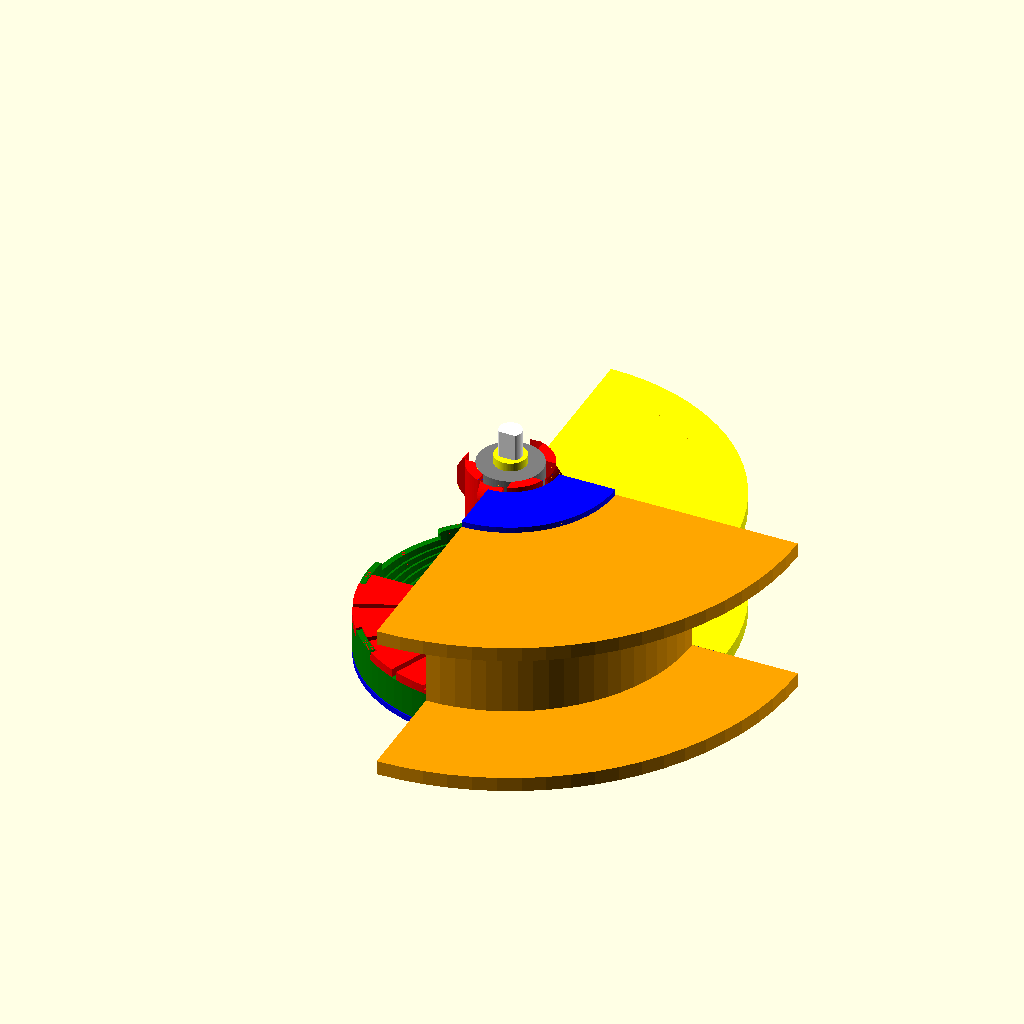
Cell 1: the model at its default parameters.
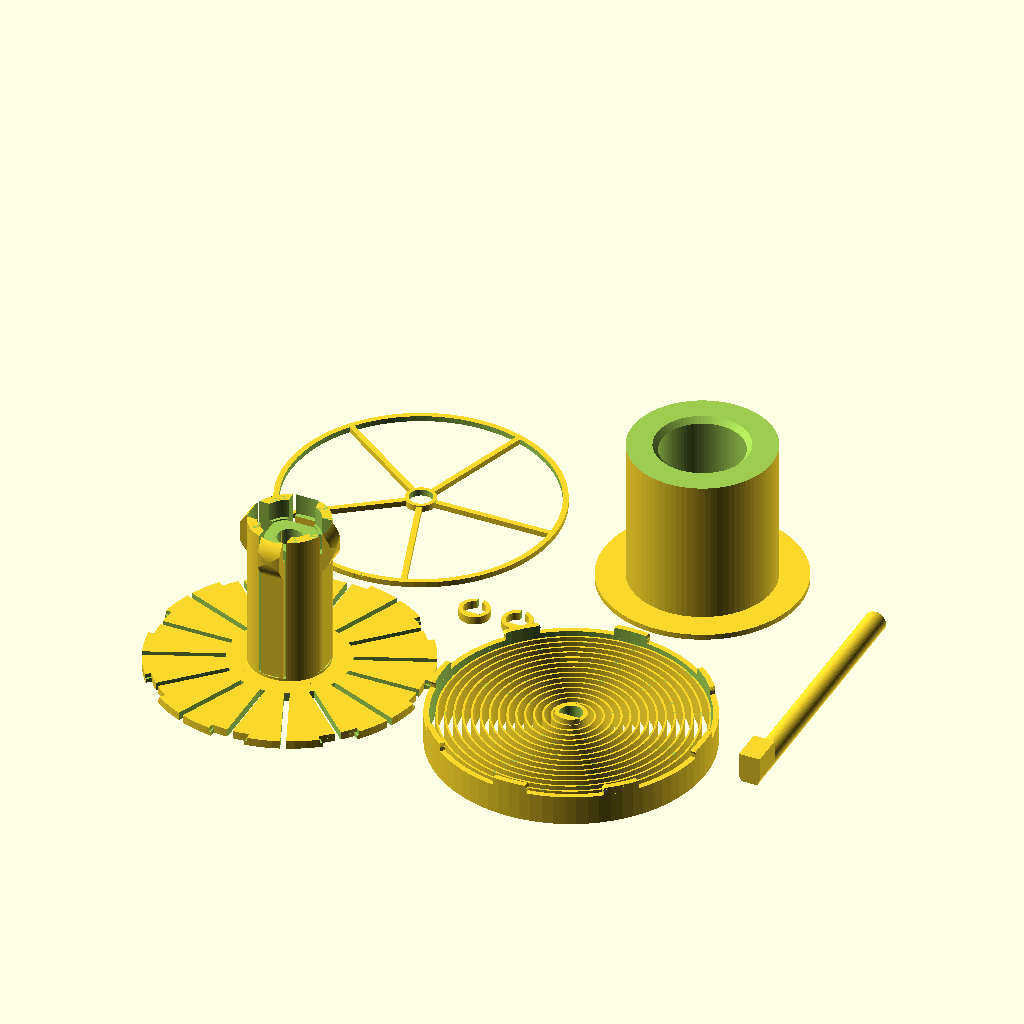
Cell 2: the same model with output = "print".
All cells are drawn from the same view direction (rotation 55°, 0°, 25°, orthographic, colour scheme Cornfield), but the view is re-fitted for each cell, so position and scale can differ between cells as well as the parameter.
OpenSCAD source file inputs/thingiverse/files/thing-3252111/files/ParametricAutoRewindSpoolHolder-V1-01.scad:
/*
    Auto-rewind spool spring generator
    Vincent Groenhuis
    December 1, 2018
    
    Example spool sizes
    Fillamentum: D53 x W55; Prusa 1kg: D50 x W88; Excelfil: D32 x W58
    
    Version history
    V1.01 Dec 1, 2018
        Added big stop block option
        Fixed incorrect error message
        Changed default hubSpringStart to 1 to avoid issues with clip gaps in certain configurations
    V1.0 Dec 1, 2018
        First version
*/

//preview[view:north west, tilt:top diagonal]

// "assembly": gives assembly view; "print": STL output with all parts; "printAllExceptSpring": leaves spring out due to relatively long rendering/slicing time; "spring", "hub", "adapter", "protector", "axle", "spacer" output specific part only
output = "assembly";//[assembly,print,printAllExceptSpring,spring,hub,adapter,protector,axle,spacer]

// Hole diameter of primary spool
referenceSpoolInnerDiameter = 30;

// Width of primary spool
referenceSpoolWidth = 45;

// Hole diameter of secondary spool, set to zero to disable adapter generation
secondSpoolInnerDiameter = 53;

// Width of second spool
secondSpoolWidth = 55;

// The hub spring applies pressure to the spool and keeps it in place
hubSpringEnable = "yes";//[yes,no]

// If yes, then space is saved by making the hub flush with the spool, but at the cost of a change in spring behaviour (if used)
hubFlushWithReferenceSpool = "no";//[yes,no]

// Nominal axle diameter; printed axle is slightly thinner and axle holes are slightly wider
axleDiameter = 8;

// Total length of axle; set to 0 for automatic length
axleSetLength = 0;

// Length of anti-rotation block on axle, and also the excess axle length at the other end
axleRotationStopLength = 12;

// A value 0 means same width as axle, and only extending upwards
axleRotationStopWidth = 0;

// Height as measured from the flat bottom side of the axle
axleRotationStopHeight = 11;

// Outer diameter of the spring; set 0 to use spring as hub shaft and set diameter equal to it
setSpringDiameter = 100;

// Spring blade width, higher is stiffer
springBladeWidth=10;

// 608zz has diameter 22, so use 22.2 to get a good fit
bearingDiameter = 22.2;

// 608zz bearing has width 7
bearingWidth = 7;

// Spacer to define distance from top bearing and/or spring protector to frame
spacerHeight = 3;

// Higher = smoother circular segments but also longer rendering time
$fn=80;






/*[Advanced Parameters]*/

// Spring blade thickness; use 0.7 (two print traces) for soft spring, 1.1 (three print traces) for stiff spring
springBladeThickness=0.7; 

// Inside clearance in axle holes
axleClearance = 0.15;

// Clearance in printed axle
printedAxleClearance = 0.1;

// Spring twists left and then right about this angle. This strengthens the spring attachment to the hub and rim, and also makes the spring a bit stiffer. OpenSCAD does not like linear extrusion of spirals wit twist, so disabled for now until a custom twisted spiral spring function is created
//springTwistAngle = 0;

// Pattern spacing of the spring blade, 2 to 3 is a good value
springBladePitch=3;

// Thickness of spring's outer ring with clips
springRimThickness=2;

// Thickness of spring's inner ring on the axle
springAxleThickness=1.5;

// Extra rim height to give spring additional space to move
springExtraRim=1;

// The extra clearance in the spring clips in case spring is used as shaft, as no slits can be used here
springClipExtraClearanceIfSpringAsShaft=0.3;

// Distance that the spring clip points extend outwards; higher values make the clip attachments stronger
springClipPointExtension=0.3;

// The thickness of the hub's backplate that the spring is attached to
hubBackPlateThickness=3;

// Number of clips to attach the spring to the hub
hubClipCount=8;

// Minimum rim thickness, actual thickness may be larger depending on spool width difference
adapterRimThickness = 2;

// Relative length of slits, 0=no slits, 1=maximum length slits (up to hub)
hubSlitRelativeLength = 0.8;

// Clearance between hub and reference spool
hubClearance = 0.5;

// 0 = solid, 1 = wheel spokes, 2 = circular holes
springProtectorStyle = 1;

springProtectorThickness = 2;

// Only for wheel spokes style protector
springProtectorSpokeCount = 5;

// Only for wheel spokes style protector
springProtectorSpokeWidth = 2;

// Thicker means tighter
spacerWall = 1.5;

// Only for visualization in assembly view
referenceSpoolOuterDiameter = 150;

// Only for visualization in assembly view
secondSpoolOuterDiameter = 200;

// Distance between hub backplate and start of hub spring
hubSpringStart = 1;

// Number of hub spring blades, 0 = auto-calculated based on available space
setHubSpringCount = 0;

// Wider is stiffer
hubSpringWidth = 8;

// Distance from hub surface to blade, needed because blades are straight while surface is circular
hubSpringBladeOffset = 0.5;

// Thickness of the hub spring blade at the bottom, set to 0 for auto
setHubSpringBladeInitialThickness = 0;

// Thickness of the hub spring blade at the top (exluding curved contacter), set to 0 for auto
setHubSpringBladeFinalThickness = 0;

// The radius of the curved contacter at end of the blade
hubSpringContactRadius = 10;

// The distance between the center of the curvature from the end of the blade
hubSpringContactPositionOffset = 7.5;

// Distance that the spring contact extends beyond the hub cylinder, this is the distance that the blade has to be pressed in when fitting the spool or adapter; set to 0 for auto
setHubSpringContactExtension = 0;

// Minimum difference in spool inner diameters to get full adapter, if below threshold then walls are left away and 2nd spool sits directly on hub
adapterDiameterDifferenceThreshold = 5;

// A negative offset puts the top bearing deeper in the hub
bearingTopOffset = 0;






// Derived variables

useSpringAsShaft = (setSpringDiameter == 0);

hubDiameter = referenceSpoolInnerDiameter - 2*hubClearance;

// Width of the space for the spool on the hub
hubSpoolWidth = (useSpringAsShaft?referenceSpoolWidth-springBladeWidth-springExtraRim+adapterRimThickness-hubBackPlateThickness:referenceSpoolWidth)+(hubFlushWithReferenceSpool=="yes" || hubSpringEnable == "no"?0:12);

// Total width of the hub, including backplate
hubTotalWidth = hubSpoolWidth + hubBackPlateThickness;

hubSpringLength = hubSpoolWidth - hubSpringStart;

hubSpringHoleWidth = hubSpringWidth + 2;

hubSpringContactExtension = (setHubSpringContactExtension==0?3*hubSpringLength/60:setHubSpringContactExtension);

// Depth of the hub spring holes
hubSpringHoleDepth = hubSpringContactExtension+(setHubSpringBladeFinalThickness==0?2*hubSpringLength/60:setHubSpringBladeFinalThickness)+2;

hubHoleDepthCircumference = 2*PI*(hubDiameter/2-hubSpringHoleDepth);

// Calculation of the number of hub springs
hubSpringCount = (setHubSpringCount==0?floor(hubHoleDepthCircumference/(hubSpringHoleWidth+hubDiameter/30)):setHubSpringCount);

hubSpringHoleLength = hubSpringLength + 1.5;

hubSpringBladeInitialThickness = (setHubSpringBladeInitialThickness==0?2*hubSpringLength/60:setHubSpringBladeInitialThickness);

hubSpringBladeFinalThickness = (setHubSpringBladeFinalThickness==0?1.5*hubSpringLength/60:setHubSpringBladeFinalThickness);

// The actual adapter width is two mm less
adapterWidthBeforeCut = max(referenceSpoolWidth,secondSpoolWidth+adapterRimThickness);

springDiameter = (useSpringAsShaft?referenceSpoolInnerDiameter-2*hubClearance+0.01:setSpringDiameter);

// Radius of the clips
hubPinRadius=springDiameter/(2*hubClipCount);

// Height where adapter indent starts
adapterIndentHeight = (useSpringAsShaft?springBladeWidth+springExtraRim-adapterRimThickness+hubBackPlateThickness:0)+hubSpringStart+hubSpringLength-hubSpringContactPositionOffset-5;

axleLength = (axleSetLength==0?springBladeWidth+springExtraRim+hubTotalWidth+2*axleRotationStopLength+2*spacerHeight:axleSetLength);

maxDiameter = max(referenceSpoolOuterDiameter,secondSpoolOuterDiameter,springDiameter);

totalThingWidth = springProtectorThickness+springBladeWidth+springExtraRim+hubTotalWidth+max(0,bearingTopOffset);


// Some sanity checks

if (referenceSpoolOuterDiameter <= referenceSpoolInnerDiameter) {
    error("Outer diameter of primary spool must be larger than inner diameter!");    
}

if (secondSpoolInnerDiameter > 0) {
    if (secondSpoolInnerDiameter < referenceSpoolInnerDiameter) {
        error("Secondary spool cannot have smaller inner diameter than primary spool!");
    }
    if (secondSpoolOuterDiameter <= secondSpoolInnerDiameter) {
        error("Outer diameter of secondary spool must be larger than inner diameter!");    
    }
}

if (setSpringDiameter>0) {
    if (referenceSpoolInnerDiameter>springDiameter){
        error("Spring diameter should not be smaller than primary spool inner diameter!");
    }
}

if(secondSpoolInnerDiameter > 0 && secondSpoolInnerDiameter-referenceSpoolInnerDiameter<adapterDiameterDifferenceThreshold && secondSpoolWidth>referenceSpoolWidth) {
    error("Secondary spool cannot be wider than primary spool if its inner diameter is too close to that of the primary spool!");
}

if (hubSpringCount * hubSpringHoleWidth >= 2*PI*(hubDiameter/2-hubSpringHoleDepth)) {
    error("No space between hub spring holes! Please decrease setHubSpringCount or set to 0 (=auto)");
}





// Output interesting derived values

echo(str("<b>Total hub+spring+protector width = ",totalThingWidth," mm</b>"));

echo(str("<b>Axle length = ",axleLength," mm</b>"));

echo(str("hubSpringLength = ",hubSpringLength," mm"));

echo(str("hubSpringContactExtension = ",hubSpringContactExtension," mm"));

echo(str("hubSpringHoleDepth = ",hubSpringHoleDepth," mm"));

echo(str("hubSpringBladeInitialThickness = ",hubSpringBladeInitialThickness," mm"));

echo(str("hubSpringBladeFinalThickness = ",hubSpringBladeFinalThickness," mm"));

if(useSpringAsShaft){
    echo("Using spring as shaft!");
}

// Yay! Let's start!
generateOutput();

module generateOutput(){
    if(output=="assembly") {
        color("green")translate([0,0,-0.01])spring();
        color("red")translate([0,0,springBladeWidth+springExtraRim])hubSection();
        color("blue")translate([0,0,-springProtectorThickness-0.4])springProtector();
        color("yellow")translate([0,0,-springProtectorThickness-0.5-spacerHeight])spacer();
        color("yellow")translate([0,0,springBladeWidth+springExtraRim+hubTotalWidth+bearingTopOffset])spacer();
        color("yellow")translate([0,0,(useSpringAsShaft?adapterRimThickness:springBladeWidth+springExtraRim+hubBackPlateThickness)+0.1])referenceSpoolSection();
        color("white")translate([0,0,-springProtectorThickness-0.6-spacerHeight-axleRotationStopLength])axle();
        color("gray")translate([0,0,springBladeWidth+springExtraRim])bearing();
        color("gray")translate([0,0,springBladeWidth+springExtraRim+hubTotalWidth-bearingWidth+bearingTopOffset])bearing();
        if(secondSpoolInnerDiameter>0){
            color("blue")translate([0,0,(useSpringAsShaft?adapterRimThickness:springBladeWidth+springExtraRim+hubBackPlateThickness)+0.07])secondSpoolAdapterSection();
            color("orange")translate([0,0,(useSpringAsShaft?adapterRimThickness:springBladeWidth+springExtraRim+hubBackPlateThickness)+0.05])secondSpoolSection();
        }
    } else {
        // print layout
        patternSpacing = max(springDiameter,max(referenceSpoolInnerDiameter,secondSpoolInnerDiameter)+20)+5;
        if (output == "print" || output == "spring")
            translate([patternSpacing,0,0])spring();
        if(output == "print" || output == "printAllExceptSpring" || output == "protector") {
            translate([0,patternSpacing,0])springProtector();
        }
        if(output == "print" || output == "printAllExceptSpring" || output == "spacer") {
            translate([patternSpacing/2,patternSpacing/2]){
                iRange=(output=="spacer"?0:[-0.5:0.5]);
                jRange=0;
                for (i=iRange) {
                    for (j=jRange)
                        translate([axleDiameter*2*i,axleDiameter*2*j,0])spacer();
                }
            }
        }
        if(output == "print" || output == "printAllExceptSpring" || output == "hub") {
            hub();
        }
        if(output == "print" || output == "printAllExceptSpring" || output == "axle") {
            translate([patternSpacing*1.5+axleDiameter+5,patternSpacing/2-axleLength/2,0.5*sqrt(2)*axleDiameter/2-printedAxleClearance])rotate([-90,0,0])rotate([0,0,180])axle();
        }
        if(output == "print" || output == "printAllExceptSpring" || output == "adapter") {
            if(secondSpoolInnerDiameter>0){
                translate([patternSpacing,patternSpacing,adapterWidthBeforeCut])rotate([180,0,0])spoolAdapter();
            }
        }
    }
}

module error(text){
    echo(str("<font color='red'>",text,"</font>"));
}

module bearing(){
    difference(){
        cylinder(d=bearingDiameter,h=bearingWidth);
        translate([0,0,-0.1])cylinder(d=axleDiameter,h=bearingWidth+0.2);
    }           
}

module hubSection(){
    difference(){
        hub();
        translate([-maxDiameter/2-1,0,-1])cube([maxDiameter/2+0.9,maxDiameter+2,hubTotalWidth+2]);
    }
}

module axle(){
    union(){
        difference(){
            cylinder(d=axleDiameter-2*printedAxleClearance,h=axleLength);
            translate([-axleDiameter/2,-axleDiameter/2-1,-1])
                cube([axleDiameter,axleDiameter/2*(1-0.5*sqrt(2))+1+printedAxleClearance,axleLength+2]);
        }
        if (axleRotationStopWidth == 0) {
            translate([-axleDiameter/2+printedAxleClearance,0,0])
                cube([axleDiameter-2*printedAxleClearance,axleRotationStopHeight-axleDiameter/4*sqrt(2),axleRotationStopLength]);
        } else {
            translate([-axleRotationStopWidth/2,-axleDiameter/4*sqrt(2),0])
                cube([axleRotationStopWidth,axleRotationStopHeight,axleRotationStopLength]);
        }
    }
}

module referenceSpoolSection(){
        intersection(){
        spool(d1=referenceSpoolInnerDiameter+0.01,d2=referenceSpoolOuterDiameter,w=referenceSpoolWidth);
        translate([0,0,-2])cube([maxDiameter/2+1,maxDiameter/2+1,referenceSpoolWidth+3]);
    }
}

module secondSpoolSection(){
    intersection(){
        spool(d1=secondSpoolInnerDiameter,d2=secondSpoolOuterDiameter,w=secondSpoolWidth);
        translate([0.01,-maxDiameter/2-1,-2])cube([maxDiameter/2+1,maxDiameter/2+1,secondSpoolWidth+3]);
    }
}

module secondSpoolAdapterSection(){
    intersection(){
        spoolAdapter();
        translate([0,-maxDiameter/2-1,-1])cube([maxDiameter/2+1,maxDiameter/2+1.01,max(totalThingWidth,secondSpoolWidth+2*adapterRimThickness)+2]);
    }
}

module spoolAdapter(){
    indentDepth=min(2,(secondSpoolInnerDiameter-2*hubClearance-referenceSpoolInnerDiameter)/2-1);
    difference(){
        union(){
            cylinder(d=secondSpoolInnerDiameter-2*hubClearance,h=adapterWidthBeforeCut-0.1);
            // adapter rim
            translate([0,0,secondSpoolWidth])cylinder(d=secondSpoolInnerDiameter+20,h=adapterWidthBeforeCut-secondSpoolWidth);
        }
        // center hole
        translate([0,0,-1])cylinder(d=referenceSpoolInnerDiameter,h=adapterWidthBeforeCut+2);
        translate([0,0,adapterIndentHeight])cylinder(d1=referenceSpoolInnerDiameter-0.01,d2=referenceSpoolInnerDiameter+indentDepth*2,h=2.01);
        translate([0,0,adapterIndentHeight+2])cylinder(d=referenceSpoolInnerDiameter+indentDepth*2,h=adapterWidthBeforeCut);
        translate([0,0,-1])cylinder(d=secondSpoolInnerDiameter,h=3);
        if(secondSpoolInnerDiameter-referenceSpoolInnerDiameter<adapterDiameterDifferenceThreshold){
            translate([0,0,-1])cylinder(d=secondSpoolInnerDiameter,h=secondSpoolWidth+1);
        }
        translate([0,0,1.9])cylinder(d1=referenceSpoolInnerDiameter+4,d2=referenceSpoolInnerDiameter-0.01,h=2);
    }
}

module spool(d1,d2,w){
    intersection(){
        difference(){
            union(){
                cylinder(d=d2,h=5);
                cylinder(d=(d1+d2)/2,h=w);
                translate([0,0,w-5])cylinder(d=d2,h=5);
            }
            translate([0,0,-1])cylinder(d=d1,h=w+2);
        }
    }
}

module spacer(){
    union(){
        difference(){
            cylinder(d=axleDiameter+spacerWall*2,h=spacerHeight);
            translate([0,0,-1])cylinder(d=axleDiameter,h=spacerHeight+2);
            translate([-1,0,-1])cube([2,axleDiameter,spacerHeight+2]);
        }
        intersection(){
            translate([-axleDiameter,-axleDiameter,0])
            cube([axleDiameter*2,axleDiameter-0.25*sqrt(2)*axleDiameter,spacerHeight]);
            translate([0,0,-1])cylinder(d=axleDiameter,h=spacerHeight+2);
        }
    }
}

module springProtector(){
    union(){
        ring(r=axleDiameter/2+axleClearance,R=axleDiameter/2+springAxleThickness,h=springProtectorThickness+0.4);
        if (springProtectorStyle == 0) {
            // solid
            ring(axleDiameter/2+axleClearance,springDiameter,springProtectorThickness);
        } else if (springProtectorStyle == 1) {
            intersection(){
            // wheel spokes
            union(){
                ring(r=springDiameter/2-springRimThickness,R=springDiameter/2,h=springProtectorThickness);
                ring(r=axleDiameter/2+axleClearance,R=axleDiameter/2+springAxleThickness,h=springProtectorThickness);
                
                for(i=[0:springProtectorSpokeCount-1])
                    rotate([0,0,i*360/springProtectorSpokeCount])
                        translate([axleDiameter/2+axleClearance,-springProtectorSpokeWidth/2])
                            cube([springDiameter/2,springProtectorSpokeWidth,springProtectorThickness]);
                    
            }
            translate([0,0,-1])
                cylinder(d=springDiameter,h=springProtectorThickness+1.1);
            }
        } else if (springProtectorStyle == 2) {
            // circular holes
            difference(){
                ring(axleDiameter/2+axleClearance,springDiameter,springProtectorThickness);
                for(i=[0:3])
                    rotate([0,0,i*360/4])
                        if (springProtectorStyle == 2) {
                            translate([springDiameter/2*0.55,0,-1])
                                cylinder(r=springDiameter/2*0.35,h=springProtectorThickness+2);
                        }
            }
        }
    }
}

module springPolygon(){
    loops=(springDiameter/2-springBladeThickness-axleDiameter/2)/springBladePitch;
    r0=axleDiameter/2+axleClearance;
    polygon(points = concat(
    [for(t = [0:360/$fn:360*loops]) 
        [(r0+springBladePitch*t/360)*sin(t),(r0+springBladePitch*t/360)*cos(t)]],
    [for(t = [360*loops:-360/$fn:0]) 
        [(r0+springBladeThickness+springBladePitch*t/360)*sin(t),(r0+springBladeThickness+springBladePitch*t/360)*cos(t)]]
        ));
}

module spring(){
    r0=axleDiameter/2+axleClearance;
    r1=springDiameter/2;
    union(){
        /*
        translate([0,0,springBladeWidth/2])
        union(){
            linear_extrude(height=springBladeWidth/2,twist=springTwistAngle)springPolygon();
            mirror([0,0,-1])linear_extrude(height=springBladeWidth/2,twist=springTwistAngle)springPolygon();
        }
        */
        linear_extrude(height=springBladeWidth-0.01)springPolygon();
        ring(r=r0,R=r0+springAxleThickness,h=springBladeWidth+springExtraRim);
        intersection(){
        translate([-r0*2,-r0*2,0])cube([r0*4,r0*2-0.5*sqrt(2)*r0,springBladeWidth+2]);
            cylinder(r=r0+springAxleThickness,h=springBladeWidth+2);
        }
        ring(r=r1-springRimThickness,R=r1,h=springBladeWidth+springExtraRim);
        // spring clips
        translate([0,0,springBladeWidth+springExtraRim])
            for (i=[0:hubClipCount-1]){
                rotate([0,0,360*i/hubClipCount])
                intersection(){
                    ring(r=r1-springRimThickness,R=r1,h=hubBackPlateThickness+1);
                    translate([r1-springRimThickness/2,0,0])
                    union(){
                        cylinder(r=hubPinRadius,h=hubBackPlateThickness/2);
                        translate([0,0,hubBackPlateThickness/2])
                            cylinder(r1=hubPinRadius,r2=hubPinRadius+springClipPointExtension,h=hubBackPlateThickness/4);
                        translate([0,0,hubBackPlateThickness*3/4])
                            cylinder(r1=hubPinRadius+springClipPointExtension,r2=hubPinRadius-springClipPointExtension,h=hubBackPlateThickness/4-0.001);
                    }
                }
            }
        if(useSpringAsShaft){
            difference(){
                cylinder(d=max(referenceSpoolInnerDiameter,secondSpoolInnerDiameter)+20,h=adapterRimThickness);
                translate([0,0,-0.5])cylinder(d=springDiameter-2*springRimThickness,h=adapterRimThickness+1);                
            }            
        }
    }
}

module hub(){
    r1=springDiameter/2-0.01;
    union(){
        difference(){
            union(){
                cylinder(r=r1,h=hubBackPlateThickness);
                translate([0,0,0])cylinder(r=hubDiameter/2,h=hubTotalWidth);
            }
            union(){
                // Center hole
                //translate([0,0,-1]) cylinder(r=bearingDiameter/2-bearingDiameter/20,h=hubTotalWidth+2);
                translate([0,0,-1])cylinder(d=axleDiameter+1,h=hubTotalWidth+2);
                // Bearing cavities
                translate([0,0,-1])cylinder(r=bearingDiameter/2,h=bearingWidth+1);
                translate([0,0,bearingWidth])cylinder(r=bearingDiameter/2,h=0.2,$fn=7);
                translate([0,0,bearingWidth-0.01])
                cylinder(r1=bearingDiameter/2-bearingDiameter/20,r2=(axleDiameter+2)/2,h=(bearingDiameter-axleDiameter)/3);
                
                
                translate([0,0,hubTotalWidth-bearingWidth+bearingTopOffset])cylinder(r=bearingDiameter/2,h=bearingWidth-bearingTopOffset+1);
                //translate([0,0,hubTotalWidth-bearingWidth+bearingTopOffset-0.2])cylinder(r=bearingDiameter/2,h=0.3,$fn=7);
                translate([0,0,hubTotalWidth-bearingWidth+bearingTopOffset-0.5])
                cylinder(r=bearingDiameter/2-bearingDiameter/20,h=1);


                // Clip gaps in rim plate
                intersection(){
                    translate([0,0,-1])ring(r=r1-springRimThickness-0.2,R=r1+1,h=hubBackPlateThickness+2);
                    for (i=[0:hubClipCount-1]){
                        rotate([0,0,360*i/hubClipCount])
                        translate([r1-springRimThickness/2,0,0]) {
                            // Clip gaps
                            union(){
                                translate([0,0,-1])cylinder(r=hubPinRadius+(useSpringAsShaft?springClipExtraClearanceIfSpringAsShaft:0),h=hubBackPlateThickness/2+1.1);
                                translate([0,0,hubBackPlateThickness/2])cylinder(r=hubPinRadius+0.8,h=hubBackPlateThickness/2+0.1);
                            }
                        }
                    }
                }
                // Slits
                for (i=[0:hubClipCount*2-1]) {
                    rotate([0,0,360*i/(2*hubClipCount)])
                        translate([hubDiameter/2*hubSlitRelativeLength+r1*(1-hubSlitRelativeLength),-1,-1])cube([r1+2,2,hubBackPlateThickness+2]);
                }
                if (hubSpringEnable == "yes") {
                // Openings for hub springs
                for (i=[0:hubSpringCount-1])
                    rotate([0,0,360*i/hubSpringCount]){
                        translate([hubDiameter/2-hubSpringHoleDepth,-hubSpringHoleWidth/2,hubBackPlateThickness+hubSpringStart])
                            //cube([hubDiameter,hubSpringHoleWidth,hubSpringHoleLength]);
                            rotate([-90,0,0])linear_extrude(height=hubSpringHoleWidth)polygon([[hubSpringHoleDepth-hubSpringBladeInitialThickness-0.5,0],[0,-hubSpringHoleLength],[hubSpringHoleDepth+10,-hubSpringHoleLength],[hubSpringHoleDepth+10,0]]);
                        //translate([hubDiameter/2-hubSpringHoleDepth,-hubSpringHoleWidth/2,hubBackPlateThickness+hubSpringStart+hubSpringHoleLength/2])
                            //cube([hubDiameter,hubSpringHoleWidth,hubSpringHoleLength/2]);
                    }
                }
                                
                
            }
        }
        if (hubSpringEnable == "yes") {
        // Hub springs
        difference(){
            union(){
                for (i=[0:hubSpringCount-1])
                    rotate([0,0,360*i/hubSpringCount])
                            union(){
                                translate([hubDiameter/2-hubSpringBladeOffset,-hubSpringWidth/2,hubBackPlateThickness+hubSpringStart])
                                // Hub spring blade
                                rotate([-90,0,0])
                                    linear_extrude(height=hubSpringWidth)polygon([[-hubSpringBladeInitialThickness,0],[0,0],[0,-hubSpringLength],[-hubSpringBladeFinalThickness,-hubSpringLength]]);
                                
                                // Hub spring top contact
                                intersection(){
                                    translate([hubDiameter/2-hubSpringBladeOffset,-hubSpringWidth/2-1,hubBackPlateThickness+1])
                                        cube([hubDiameter,hubSpringWidth+2,hubSpringLength+50]);
                                    translate([hubDiameter/2-hubSpringContactRadius+hubSpringContactExtension,-hubSpringWidth/2,hubSpringLength+hubBackPlateThickness+hubSpringStart-hubSpringContactPositionOffset])
                                    rotate([-90,0,0])
                                    cylinder(r=hubSpringContactRadius,h=hubSpringWidth);
                                    
                                }
                                
                                hubSpringContactExtraRadius = 5;
                                //hubSpringContactLength = hubSpringLength/2;

                            }
                            
                }
            // Cylinder around bearing
                translate([0,0,hubTotalWidth-bearingWidth+bearingTopOffset-1])
                    cylinder(d=bearingDiameter+2*(hubSpringContactExtension+0.5),h=bearingWidth+2);
                translate([0,0,hubTotalWidth+bearingTopOffset+1-0.01])
                    cylinder(d1=bearingDiameter+2*(hubSpringContactExtension+0.5),d2=bearingDiameter+2*(hubSpringContactExtension+0.5)-10,h=5);
                // Top cut-off
                translate([0,0,hubTotalWidth-0.01])
                    cylinder(d=referenceSpoolOuterDiameter,h=hubTotalWidth);
                // Contact cut-off
                difference(){
                    translate([0,0,hubBackPlateThickness+1])
                        cylinder(d=referenceSpoolOuterDiameter,h=hubTotalWidth);
                    translate([0,0,-0.1])cylinder(d=referenceSpoolInnerDiameter-2*hubClearance+2*hubSpringContactExtension,h=hubTotalWidth+1);
                }
            }
        }
        
    }
}

module ring(r,R,h){
    difference(){
        cylinder(r=R,h=h);
        translate([0,0,-1])cylinder(r=r,h=h+2);
    }
}
Parameter table extracted from the source (name, type, default, range or options):
output: string, default "assembly", options "assembly", "print", "printAllExceptSpring", "spring", "hub", "adapter", "protector", "axle", "spacer"
referenceSpoolInnerDiameter: number, default 30
referenceSpoolWidth: number, default 45
secondSpoolInnerDiameter: number, default 53
secondSpoolWidth: number, default 55
hubSpringEnable: string, default "yes", options "yes", "no"
hubFlushWithReferenceSpool: string, default "no", options "yes", "no"
axleDiameter: number, default 8
axleSetLength: number, default 0
axleRotationStopLength: number, default 12
axleRotationStopWidth: number, default 0
axleRotationStopHeight: number, default 11
setSpringDiameter: number, default 100
springBladeWidth: number, default 10
bearingDiameter: number, default 22.2
bearingWidth: number, default 7
spacerHeight: number, default 3
springBladeThickness: number, default 0.7
axleClearance: number, default 0.15
printedAxleClearance: number, default 0.1
springBladePitch: number, default 3
springRimThickness: number, default 2
springAxleThickness: number, default 1.5
springExtraRim: number, default 1
springClipExtraClearanceIfSpringAsShaft: number, default 0.3
springClipPointExtension: number, default 0.3
hubBackPlateThickness: number, default 3
hubClipCount: number, default 8
adapterRimThickness: number, default 2
hubSlitRelativeLength: number, default 0.8
hubClearance: number, default 0.5
springProtectorStyle: number, default 1
springProtectorThickness: number, default 2
springProtectorSpokeCount: number, default 5
springProtectorSpokeWidth: number, default 2
spacerWall: number, default 1.5
referenceSpoolOuterDiameter: number, default 150
secondSpoolOuterDiameter: number, default 200
hubSpringStart: number, default 1
setHubSpringCount: number, default 0
hubSpringWidth: number, default 8
hubSpringBladeOffset: number, default 0.5
setHubSpringBladeInitialThickness: number, default 0
setHubSpringBladeFinalThickness: number, default 0
hubSpringContactRadius: number, default 10
hubSpringContactPositionOffset: number, default 7.5
setHubSpringContactExtension: number, default 0
adapterDiameterDifferenceThreshold: number, default 5
bearingTopOffset: number, default 0
